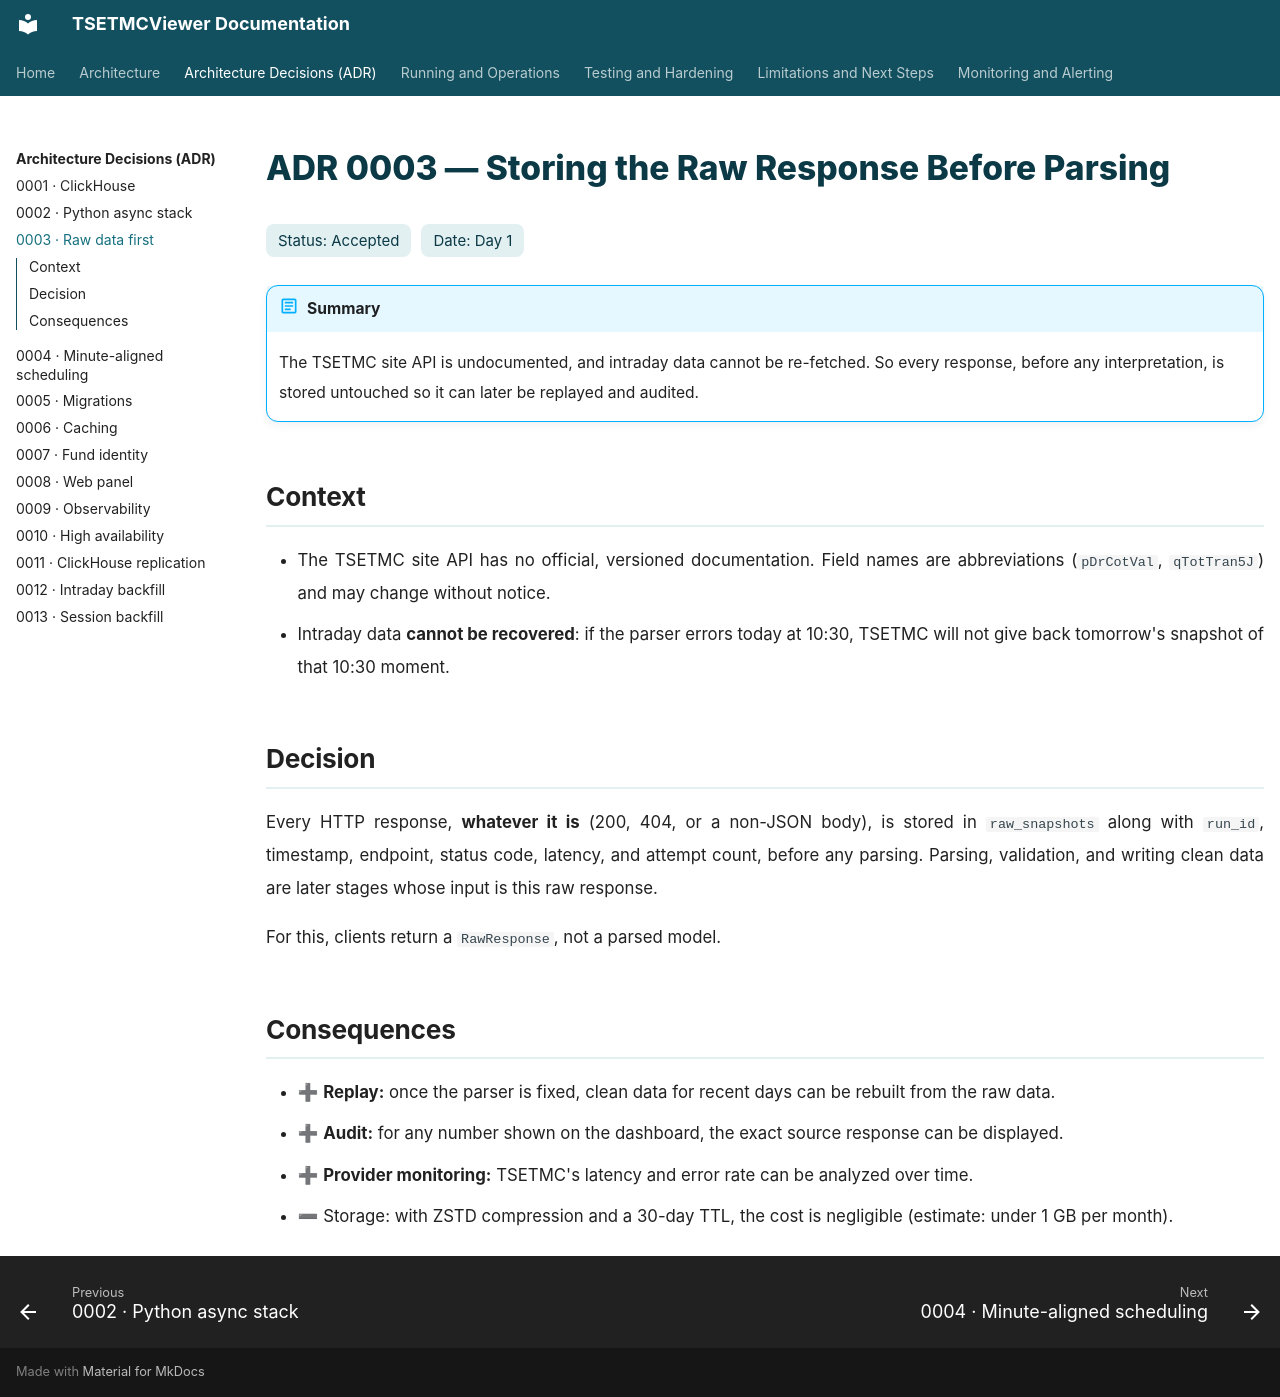

repository: pooyatfn/TSETMCViewer · page: adr/0003-raw-first-ingestion.html · generator: mkdocs

# ADR 0003 — Storing the Raw Response Before Parsing

<div class="adr-meta"><span>Status: Accepted</span><span>Date: Day 1</span></div>

!!! abstract "Summary"
    The TSETMC site API is undocumented, and intraday data cannot be re-fetched. So every response, before any interpretation, is stored untouched so it can later be replayed and audited.

## Context

- The TSETMC site API has no official, versioned documentation. Field names are abbreviations (`pDrCotVal`, `qTotTran5J`) and may change without notice.
- Intraday data **cannot be recovered**: if the parser errors today at 10:30, TSETMC will not give back tomorrow's snapshot of that 10:30 moment.

## Decision

Every HTTP response, **whatever it is** (200, 404, or a non-JSON body), is stored in `raw_snapshots` along with `run_id`, timestamp, endpoint, status code, latency, and attempt count, before any parsing. Parsing, validation, and writing clean data are later stages whose input is this raw response.

For this, clients return a `RawResponse`, not a parsed model.

## Consequences

- ➕ **Replay:** once the parser is fixed, clean data for recent days can be rebuilt from the raw data.
- ➕ **Audit:** for any number shown on the dashboard, the exact source response can be displayed.
- ➕ **Provider monitoring:** TSETMC's latency and error rate can be analyzed over time.
- ➖ Storage: with ZSTD compression and a 30-day TTL, the cost is negligible (estimate: under 1 GB per month).
